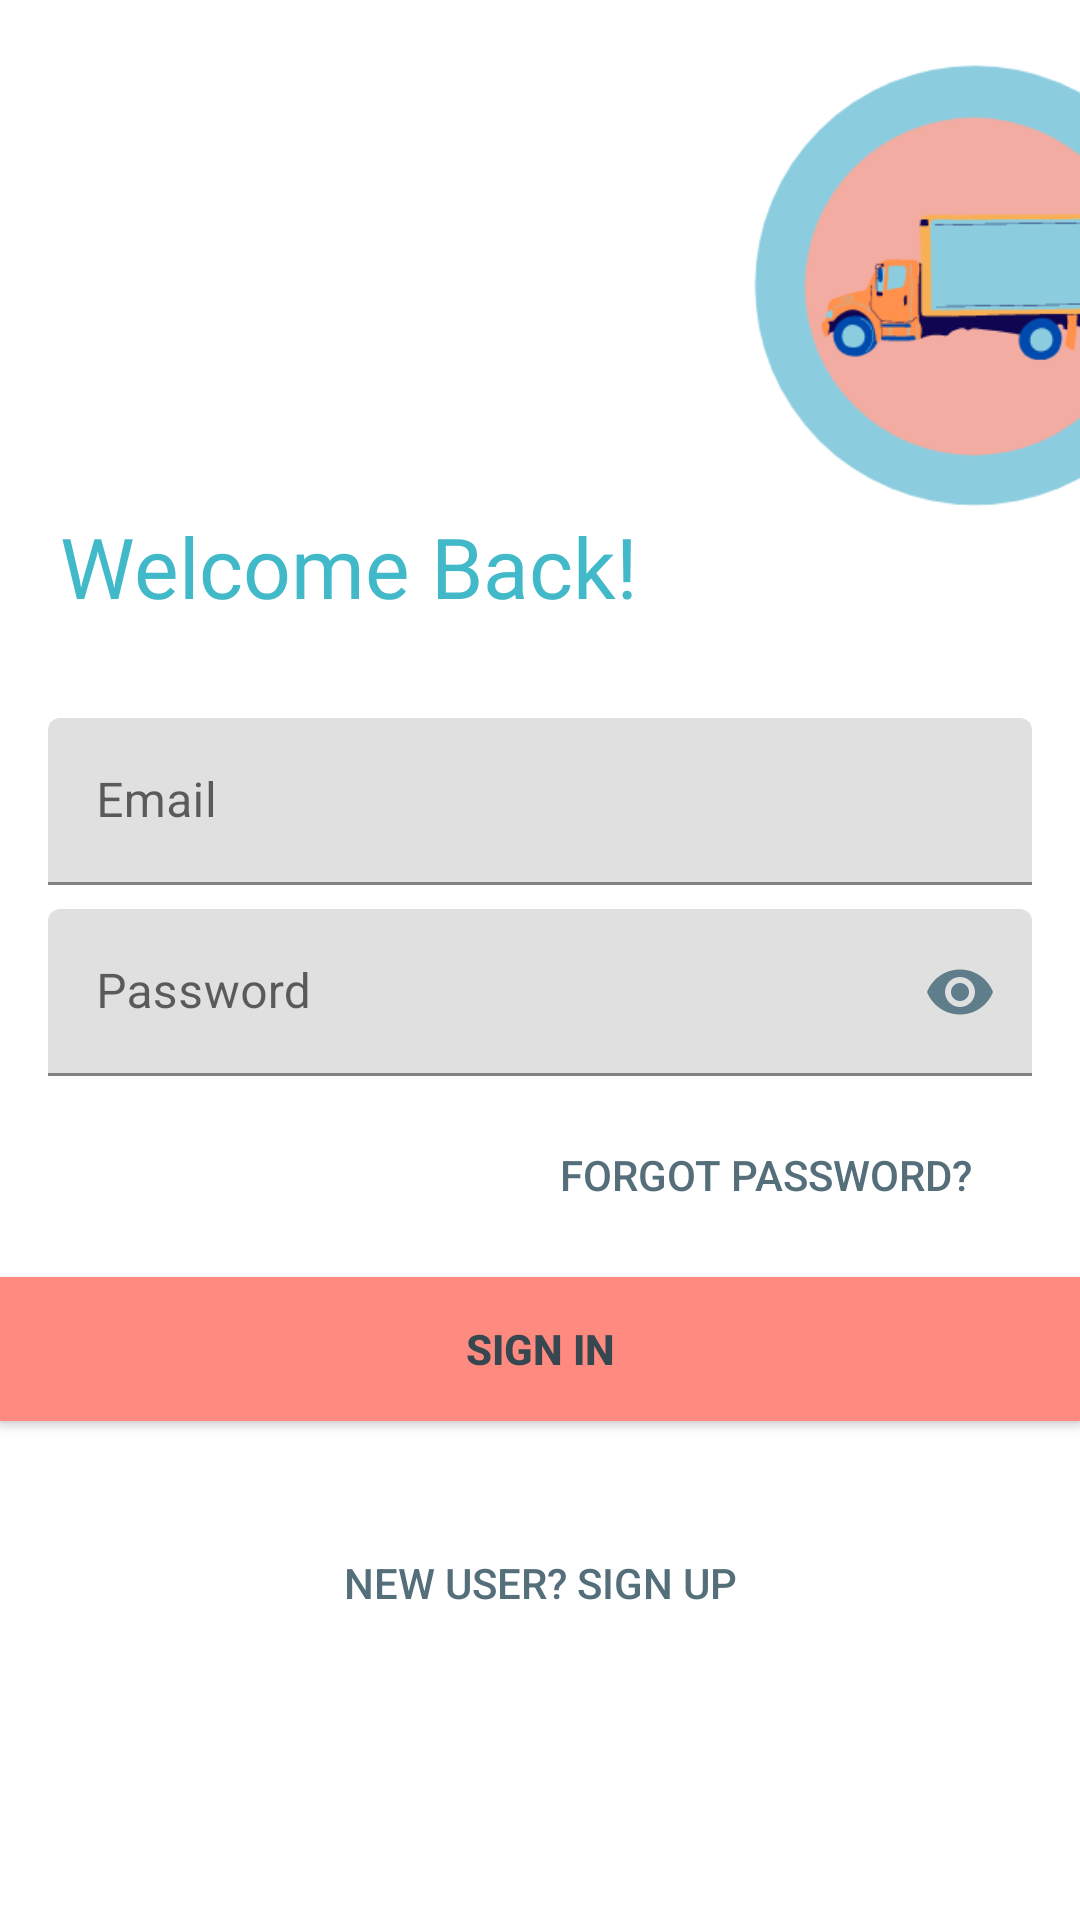

This screen was rendered from an Android layout file. Write that file and the resources it references.
<!-- AndroidManifest.xml: application theme Theme.TruckerApp -->
<!-- res/layout/activity_login_screen.xml -->
<?xml version="1.0" encoding="utf-8"?>
<LinearLayout xmlns:android="http://schemas.android.com/apk/res/android"
    xmlns:app="http://schemas.android.com/apk/res-auto"
    xmlns:tools="http://schemas.android.com/tools"
    android:layout_width="match_parent"
    android:layout_height="match_parent"
    tools:context=".loginScreen"
    android:orientation="vertical"
    android:background="@color/white">

    <ImageView
        android:id="@+id/logo_image"
        android:layout_width="150dp"
        android:layout_height="150dp"
        android:src="@drawable/trucker_logo"
        android:layout_marginStart="250dp"
        android:layout_marginTop="20dp"
        android:transitionName="logo_image"
        android:contentDescription="TODO" />

    <TextView
        android:id="@+id/logo_name"
        android:layout_width="wrap_content"
        android:layout_height="wrap_content"
        android:layout_marginStart="20dp"
        android:fontFamily="@font/convergence"
        android:text="@string/welcome_back"
        android:textColor="#42B9C8"
        android:textSize="28sp"
        android:transitionName="logo_text"
        tools:ignore="TextContrastCheck" />

    <LinearLayout
        android:layout_width="match_parent"
        android:layout_height="wrap_content"
        android:layout_marginTop="28dp"
        android:layout_marginBottom="20dp"
        android:orientation="vertical">
        <com.google.android.material.textfield.TextInputLayout
            android:layout_width="match_parent"
            android:layout_height="wrap_content"
            android:id="@+id/email"
            android:hint="@string/email"
            android:transitionName="tran_uname"
            style="@style/Widget.MaterialComponents.Button.OutlinedButton">

            <com.google.android.material.textfield.TextInputEditText
                android:layout_width="match_parent"
                android:layout_height="wrap_content"
                tools:ignore="TextContrastCheck" />
        </com.google.android.material.textfield.TextInputLayout>

        <com.google.android.material.textfield.TextInputLayout
            android:layout_width="match_parent"
            android:layout_height="wrap_content"
            android:id="@+id/password"
            android:hint="@string/password"
            app:passwordToggleEnabled="true"
            app:passwordToggleTint="@color/bluegrey500"
            android:transitionName="tran_pwrd"
            style="@style/Widget.MaterialComponents.Button.OutlinedButton">

            <com.google.android.material.textfield.TextInputEditText
                android:layout_width="match_parent"
                android:layout_height="wrap_content"
                android:inputType="textPassword"
                tools:ignore="TextContrastCheck" />
        </com.google.android.material.textfield.TextInputLayout>

        <Button
            android:layout_width="200dp"
            android:layout_height="wrap_content"
            android:background="#00000000"
            android:text="@string/forgot_password"
            android:textColor="@color/bluegrey600"
            android:layout_gravity="right"
            android:elevation="0dp"
            android:layout_margin="5dp"/>

        <Button
            android:id="@+id/login_btn"
            android:layout_width="match_parent"
            android:layout_height="wrap_content"
            android:layout_marginTop="5dp"
            android:layout_marginBottom="5dp"
            android:background="@color/reda100"
            android:text="@string/sign_in"
            android:textStyle="bold"
            android:textColor="@color/bluegrey800"
            android:transitionName="tran_btn" />

    </LinearLayout>

    <Button
        android:layout_width="match_parent"
        android:layout_height="wrap_content"
        android:layout_marginTop="5dp"
        android:layout_marginBottom="5dp"
        android:background="#00000000"
        android:text="@string/new_user_sign_up"
        android:textColor="@color/bluegrey600"
        android:transitionName="tran_login_signup" />

</LinearLayout>
<!-- resources referenced by this layout -->
<resources>
  <color name="bluegrey500">#607D8B</color>
  <color name="bluegrey600">#546E7A</color>
  <color name="bluegrey800">#37474F</color>
  <color name="reda100">#FF8A80</color>
  <color name="white">#FFFFFF</color>
  <!-- drawable trucker_logo: png bitmap (drawable, 24000 bytes) -->
  <string name="email">Email</string>
  <string name="forgot_password">Forgot Password?</string>
  <string name="new_user_sign_up">New User? Sign Up</string>
  <string name="password">Password</string>
  <string name="sign_in">Sign In</string>
  <string name="welcome_back">Welcome Back!</string>
  <style name="Theme.TruckerApp" parent="Theme.MaterialComponents.DayNight.DarkActionBar">
          
          <item name="colorPrimary">@color/red100</item>
          <item name="colorPrimaryVariant">@color/reda100</item>
          <item name="colorOnPrimary">@color/white</item>
          
          <item name="colorSecondary">@color/cyan100</item>
          <item name="colorSecondaryVariant">@color/blue200</item>
          <item name="colorOnSecondary">@color/black</item>
          
          <item name="android:statusBarColor" tools:targetApi="l">?attr/colorPrimaryVariant</item>
          
      </style>
  <color name="red100">#FFCDD2</color>
  <color name="cyan100">#B2EBF2</color>
  <color name="blue200">#90CAF9</color>
  <color name="black">#000000</color>
</resources>
